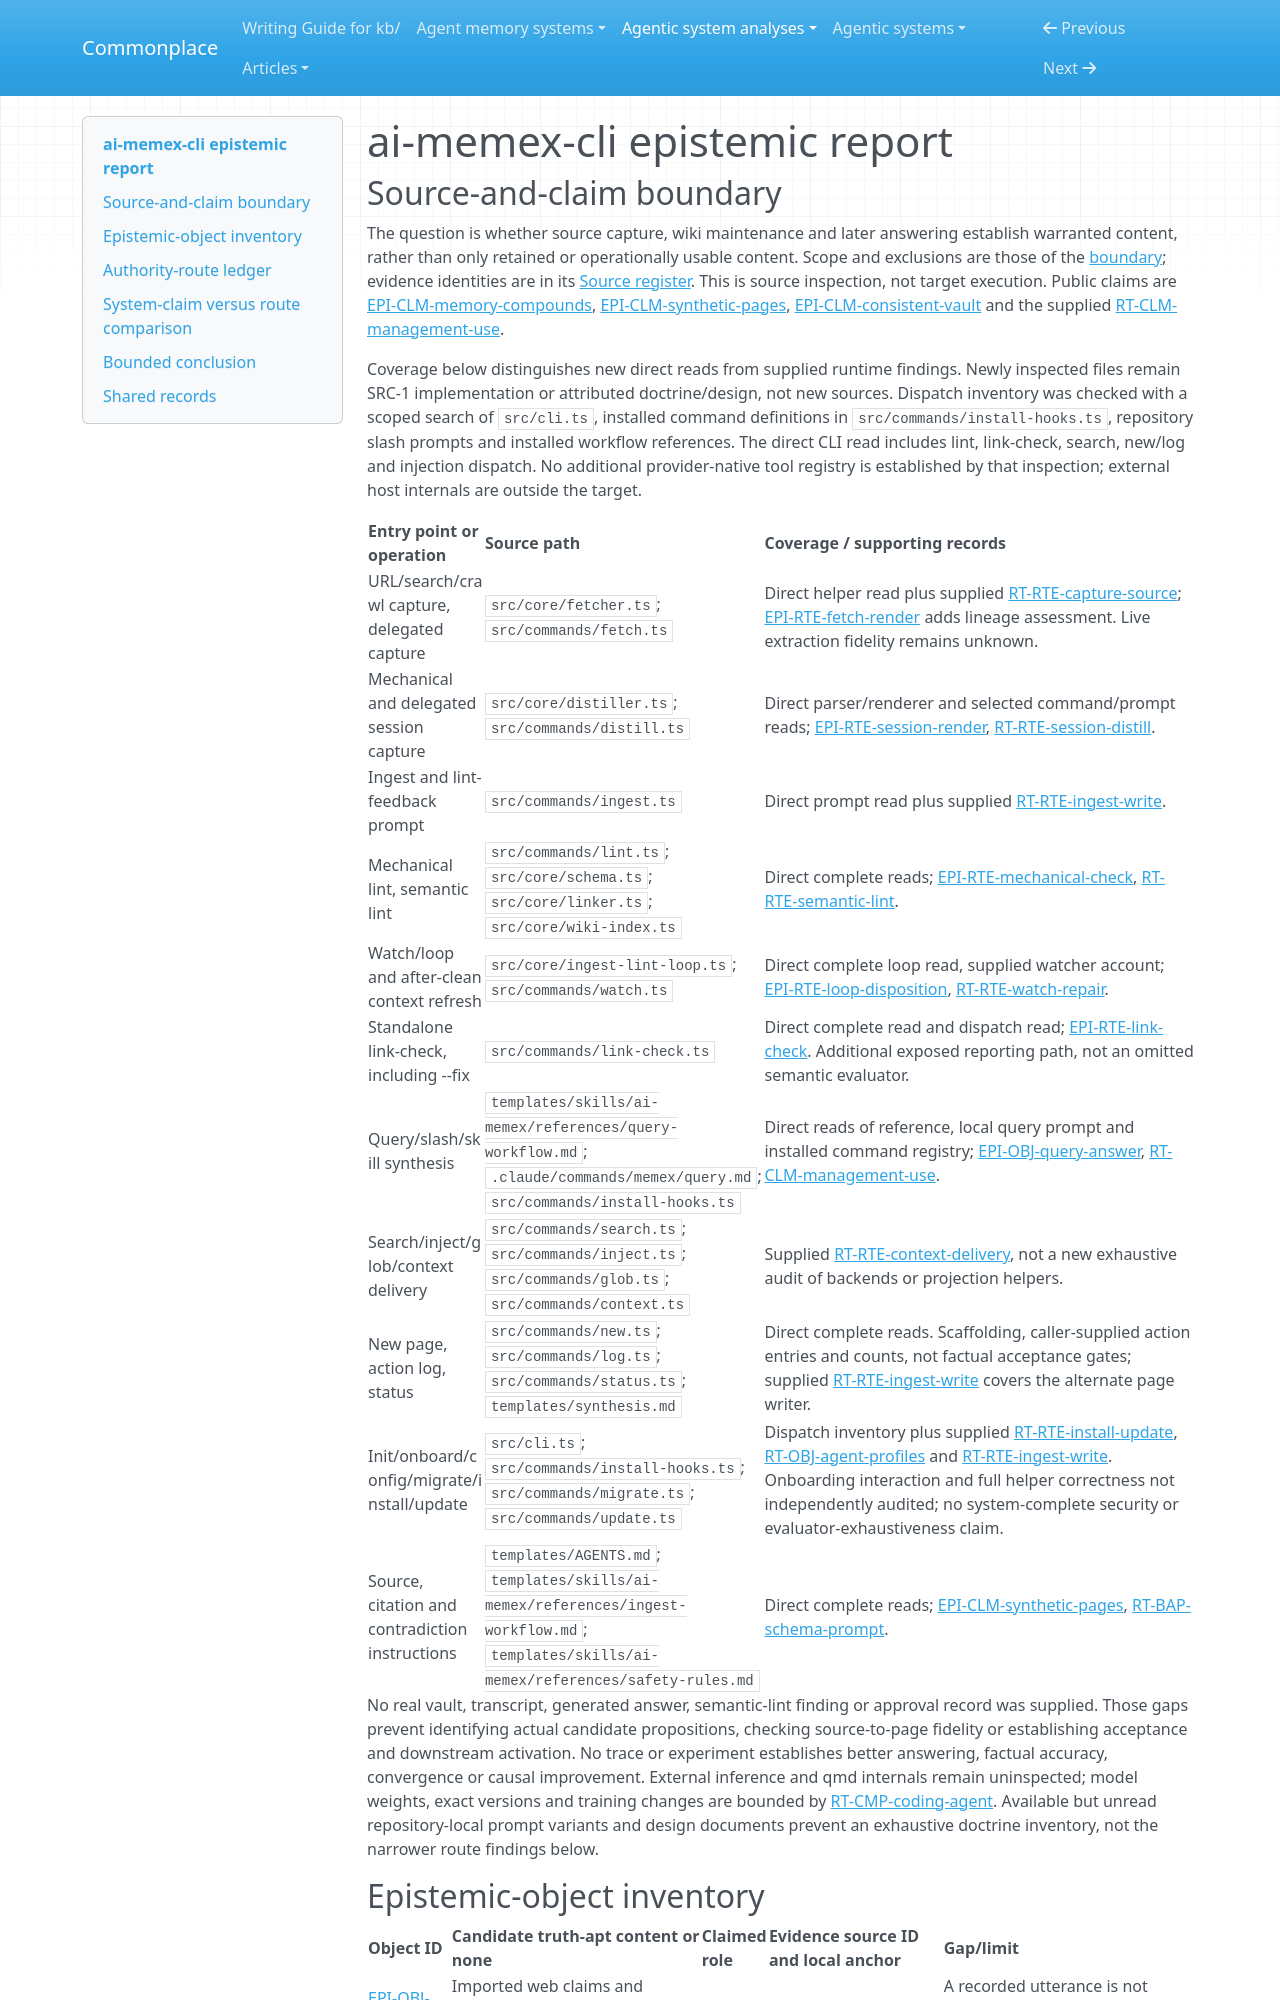

repository: zby/commonplace · page: agentic-system-analyses/retained/zelixag--ai-memex-cli/epistemic/index.html · generator: mkdocs

---
type: agentic-system-analyses/types/agentic-system-epistemic-report.md
description: "Epistemic routes of ai-memex-cli: source lineage, structural checks, delegated judgment and later reliance"
run-id: AAS-2026-10-15-ai-memex-cli-4324549b4bc0-01
reviewed-boundary: 4adb274a33cbb9ff0f03a6aeeb9c8d2525a5ac3f
---

# ai-memex-cli epistemic report
